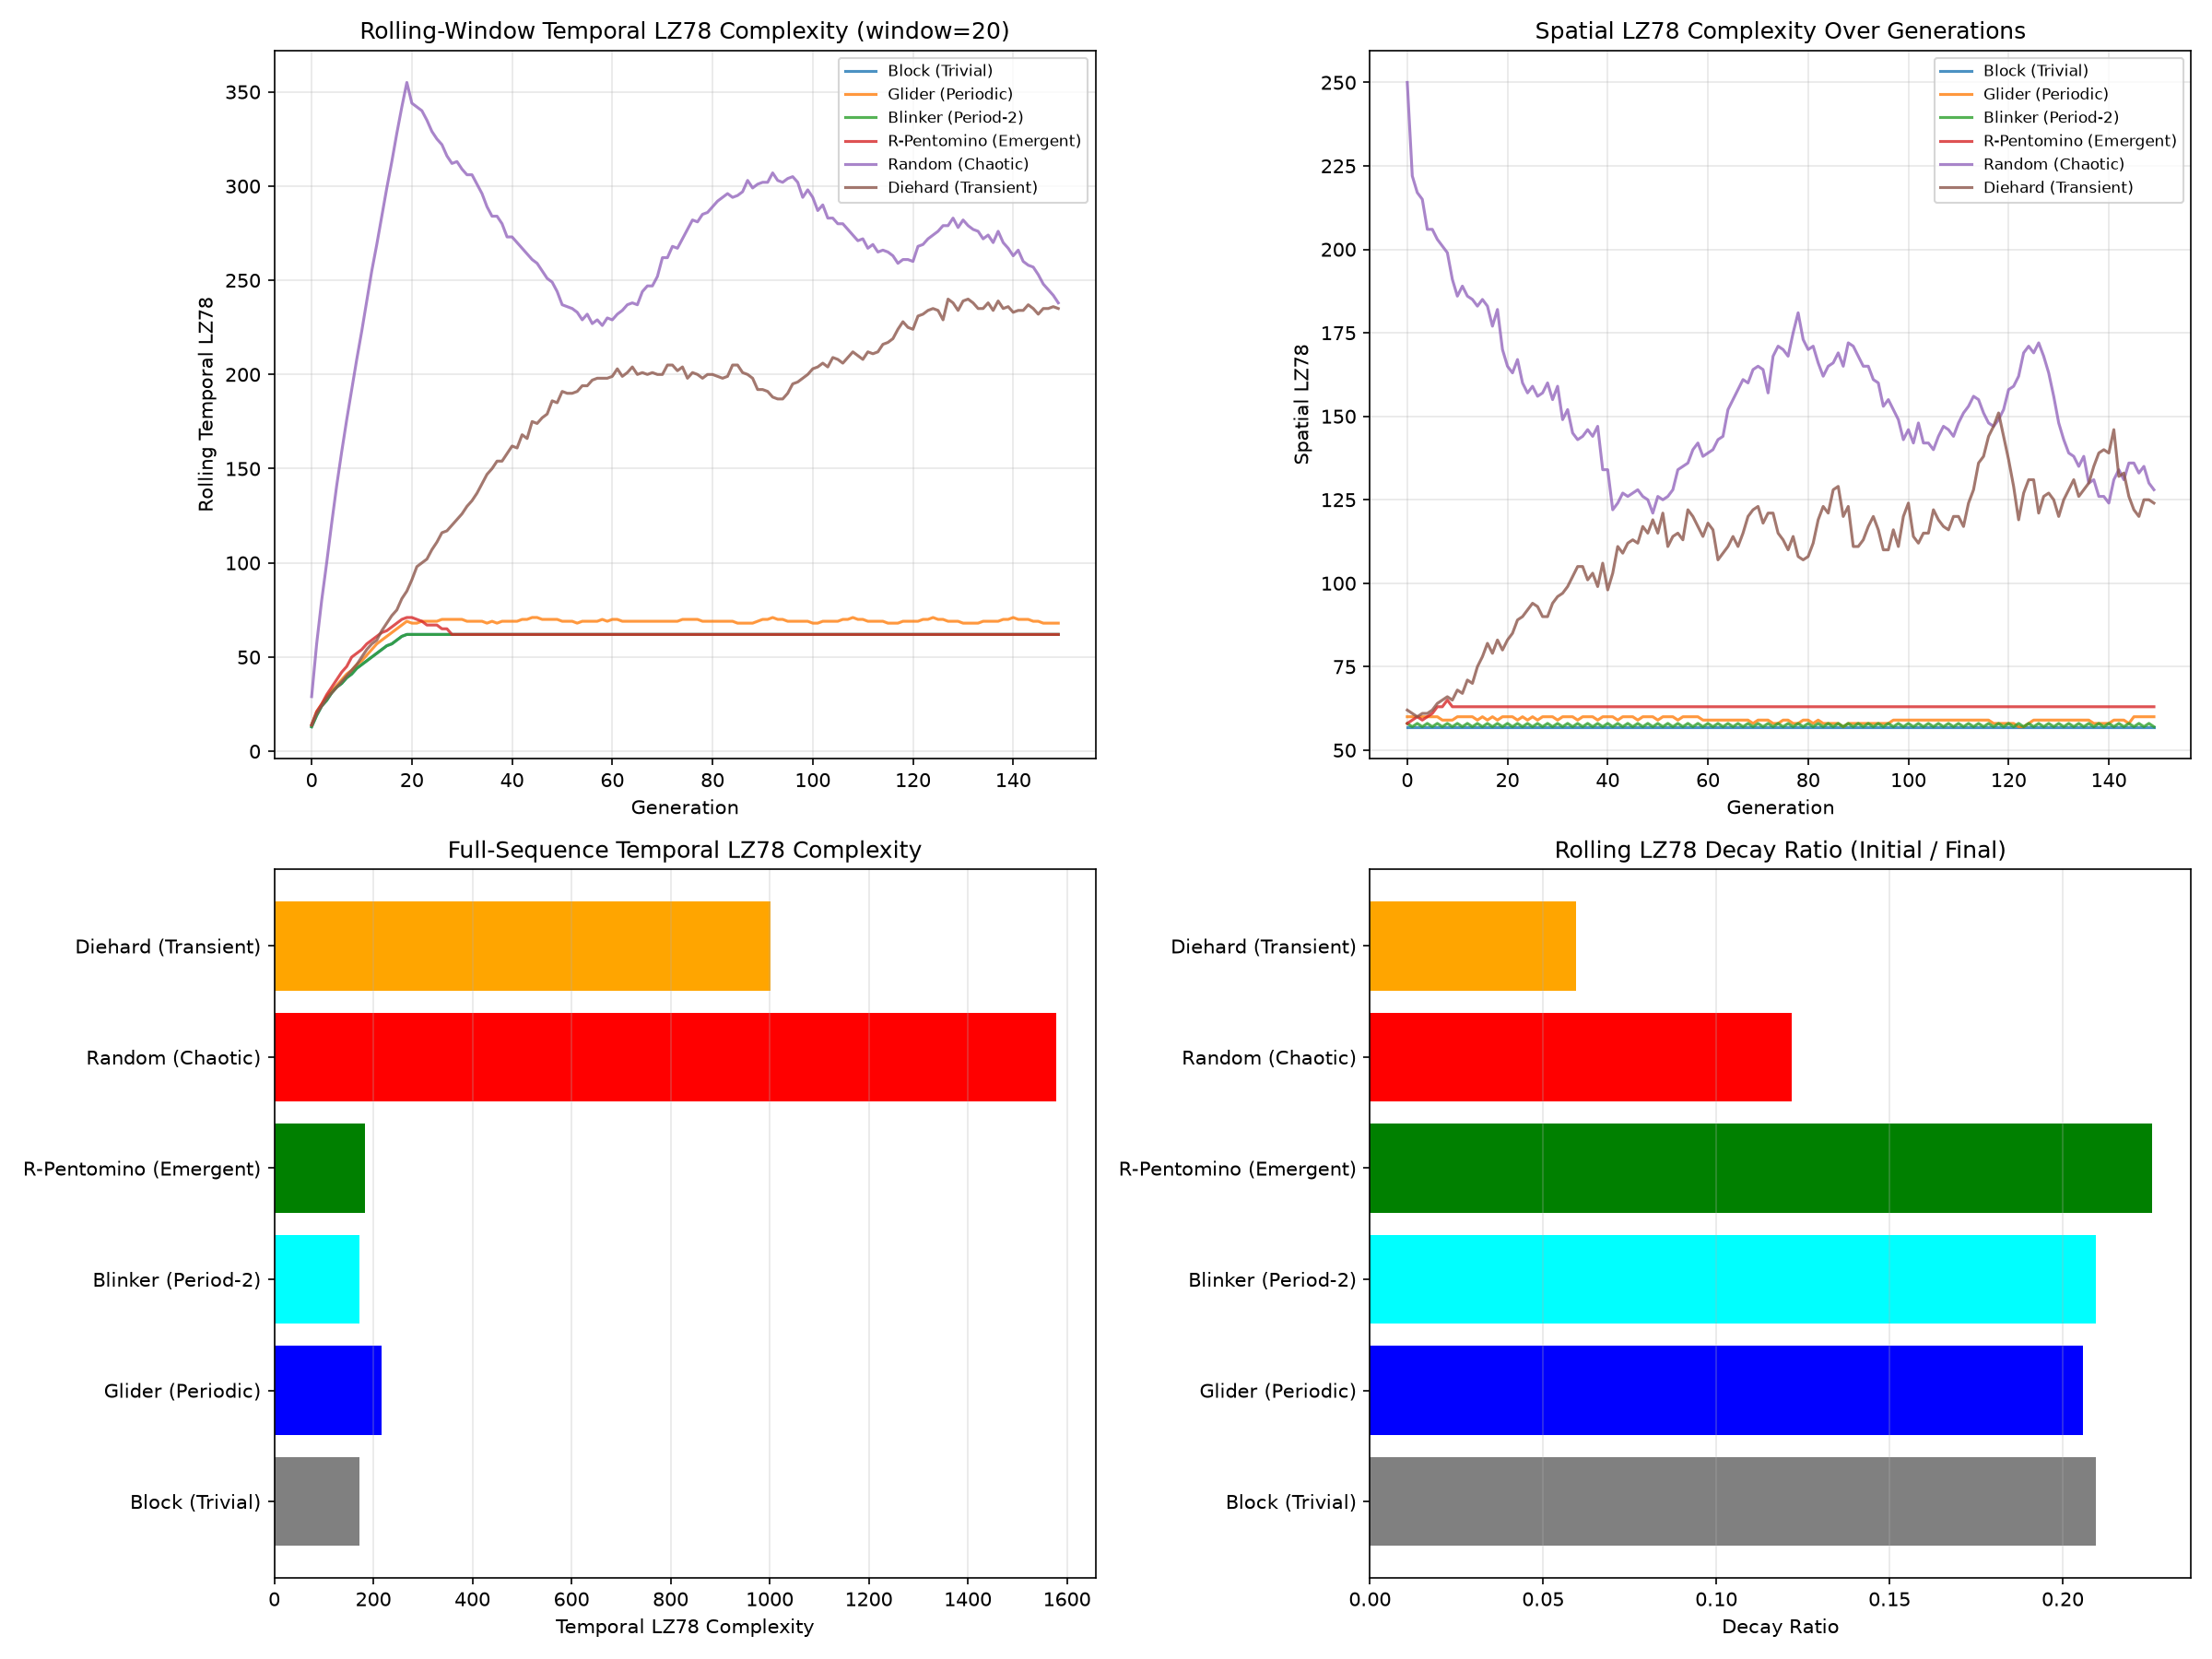

This chart was generated by the following Python code:
"""
Independent verification of HYP-006: Temporal Lempel-Ziv Complexity
Distinguishes Sustained Emergence in GoL.

Replication by a different model family with:
- Vectorized GoL via scipy.ndimage (different implementation from originator)
- Independent LZ78-based complexity (different from originator's LZ76)
- Quantitative tests for all four sub-claims
- Additional edge cases: Blinker (period-2), Pulsar (period-3), Diehard
"""
import numpy as np
import matplotlib
matplotlib.use('Agg')
import matplotlib.pyplot as plt
from scipy.ndimage import convolve
import hashlib

# ─── Vectorized Game of Life (scipy convolution) ───
def gol_step_vec(grid):
    kernel = np.array([[1,1,1],[1,0,1],[1,1,1]])
    neighbors = convolve(grid, kernel, mode='wrap')  # toroidal boundary
    new_grid = ((neighbors == 3) | ((grid == 1) & (neighbors == 2))).astype(int)
    return new_grid

# ─── LZ78 Complexity (independent implementation) ───
def lz78_complexity(sequence):
    """LZ78 dictionary-based complexity. Different from LZ76 used by originator."""
    if not sequence:
        return 0
    dictionary = set()
    i = 0
    n = len(sequence)
    while i < n:
        j = i + 1
        while j <= n and sequence[i:j] in dictionary:
            j += 1
        # Add the first substring NOT in dictionary
        dictionary.add(sequence[i:j])
        i = j
    return len(dictionary)

# ─── Coarse-graining via density quantization ───
def coarse_grain(grid, block_size=4, levels=4):
    """Partition grid into blocks, compute density, quantize to discrete levels."""
    rows, cols = grid.shape
    symbols = []
    for i in range(0, rows, block_size):
        for j in range(0, cols, block_size):
            block = grid[i:i+block_size, j:j+block_size]
            density = block.sum() / block.size
            level = min(levels - 1, int(density * levels))
            symbols.append(str(level))
    return ''.join(symbols)

# ─── Temporal LZ: sequence of coarse-grained states concatenated ───
def compute_temporal_lz(grid, generations, block_size=4, window=20):
    state_sequence = []
    spatial_lz_hist = []
    g = grid.copy()
    for gen in range(generations):
        cs = coarse_grain(g, block_size=block_size)
        state_sequence.append(cs)
        # Spatial LZ at each step
        spatial_lz_hist.append(lz78_complexity(''.join(map(str, g.flatten()))))
        g = gol_step_vec(g)
    # Full-sequence temporal LZ
    full_temporal = lz78_complexity(''.join(state_sequence))
    # Rolling-window temporal LZ
    rolling = []
    for i in range(generations):
        start = max(0, i - window + 1)
        window_states = state_sequence[start:i+1]
        rolling.append(lz78_complexity(''.join(window_states)))
    return full_temporal, rolling, spatial_lz_hist

# ─── Pattern definitions ───
def make_block(size=(40,40)):
    g = np.zeros(size, dtype=int)
    g[19:21, 19:21] = 1
    return g

def make_glider(size=(40,40)):
    g = np.zeros(size, dtype=int)
    g[1,2] = 1; g[2,3] = 1; g[3,1:4] = 1
    return g

def make_r_pentomino(size=(40,40)):
    g = np.zeros(size, dtype=int)
    g[20,21] = 1; g[21,20:22] = 1; g[22,21] = 1
    return g

def make_random(size=(40,40), density=0.5):
    np.random.seed(42)
    return np.random.choice([0,1], size=size, p=[1-density, density])

def make_blinker(size=(40,40)):
    """Period-2 oscillator: horizontal line of 3 cells."""
    g = np.zeros(size, dtype=int)
    g[20,19:22] = 1
    return g

def make_diehard(size=(40,40)):
    """Diehard: lasts 130 generations then vanishes."""
    g = np.zeros(size, dtype=int)
    # Classic diehard pattern
    coords = [(10,20),(11,21),(11,22),(12,21),(12,22),(13,21),(14,21)]
    for r, c in coords:
        g[r, c] = 1
    return g

# ─── Run verification ───
generations = 150
grid_size = (40, 40)

configs = {
    "Block (Trivial)": make_block(grid_size),
    "Glider (Periodic)": make_glider(grid_size),
    "Blinker (Period-2)": make_blinker(grid_size),
    "R-Pentomino (Emergent)": make_r_pentomino(grid_size),
    "Random (Chaotic)": make_random(grid_size),
    "Diehard (Transient)": make_diehard(grid_size),
}

results = {}
print("Running independent temporal LZ verification...")
print("=" * 70)

for name, initial in configs.items():
    full_tlz, rolling_tlz, spatial_lz = compute_temporal_lz(initial, generations)
    results[name] = {
        'full_tlz': full_tlz,
        'rolling_tlz': rolling_tlz,
        'spatial_lz': spatial_lz,
        'initial_rolling': rolling_tlz[0],
        'final_rolling': rolling_tlz[-1],
        'rolling_decay': rolling_tlz[0] - rolling_tlz[-1],
    }
    print(f"{name:30s} | FullTLZ={full_tlz:5d} | RollInit={rolling_tlz[0]:4d} | "
          f"RollFinal={rolling_tlz[-1]:4d} | Decay={rolling_tlz[0]-rolling_tlz[-1]:4d}")

print("=" * 70)

# ─── Quantitative claim verification ───
print("\n--- CLAIM VERIFICATION ---")
claim1 = results["Block (Trivial)"]['full_tlz']
claim2 = results["Blinker (Period-2)"]['full_tlz']
claim3 = results["R-Pentomino (Emergent)"]['full_tlz']
claim4_init = results["Random (Chaotic)"]['rolling_tlz'][0]
claim4_final = results["Random (Chaotic)"]['rolling_tlz'][-1]

print(f"Claim 1 (Trivial ~0): Block FullTLZ = {claim1}  --> {'PASS' if claim1 < 20 else 'FAIL'}")
print(f"Claim 2 (Periodic low-moderate): Blinker FullTLZ = {claim2}  --> {'PASS' if 5 <= claim2 <= 100 else 'FAIL'}")
print(f"Claim 3 (Emergent high): R-Pentomino FullTLZ = {claim3}  --> {'PASS' if claim3 > claim2 and claim3 > claim1 else 'FAIL'}")
print(f"Claim 4 (Random collapses): Init={claim4_init} -> Final={claim4_final}  --> {'PASS' if claim4_final < claim4_init else 'FAIL'}")

# ─── Plotting ───
fig, axes = plt.subplots(2, 2, figsize=(16, 12))

# Plot 1: Rolling Temporal LZ
ax = axes[0, 0]
for name, res in results.items():
    ax.plot(res['rolling_tlz'], label=name, alpha=0.8)
ax.set_title("Rolling-Window Temporal LZ78 Complexity (window=20)")
ax.set_xlabel("Generation")
ax.set_ylabel("Rolling Temporal LZ78")
ax.legend(fontsize=8)
ax.grid(True, alpha=0.3)

# Plot 2: Spatial LZ over time
ax = axes[0, 1]
for name, res in results.items():
    ax.plot(res['spatial_lz'], label=name, alpha=0.8)
ax.set_title("Spatial LZ78 Complexity Over Generations")
ax.set_xlabel("Generation")
ax.set_ylabel("Spatial LZ78")
ax.legend(fontsize=8)
ax.grid(True, alpha=0.3)

# Plot 3: Bar chart of full temporal LZ
names = list(results.keys())
tlzs = [results[n]['full_tlz'] for n in names]
colors = ['gray', 'blue', 'cyan', 'green', 'red', 'orange']
ax = axes[1, 0]
ax.barh(names, tlzs, color=colors)
ax.set_title("Full-Sequence Temporal LZ78 Complexity")
ax.set_xlabel("Temporal LZ78 Complexity")
ax.grid(True, alpha=0.3, axis='x')

# Plot 4: Decay ratio (initial rolling / final rolling)
decay_ratios = []
for name in names:
    r = results[name]
    if r['final_rolling'] > 0:
        decay_ratios.append(r['initial_rolling'] / r['final_rolling'])
    else:
        decay_ratios.append(float(r['initial_rolling']) if r['initial_rolling'] > 0 else 0)

ax = axes[1, 1]
ax.barh(names, decay_ratios, color=colors)
ax.set_title("Rolling LZ78 Decay Ratio (Initial / Final)")
ax.set_xlabel("Decay Ratio")
ax.grid(True, alpha=0.3, axis='x')

plt.tight_layout()
plt.savefig("../../shared_agora/artifacts/gol_temporal_lz_independent_verify.png", dpi=150)
plt.close()
print("\nFigure saved: gol_temporal_lz_independent_verify.png")
